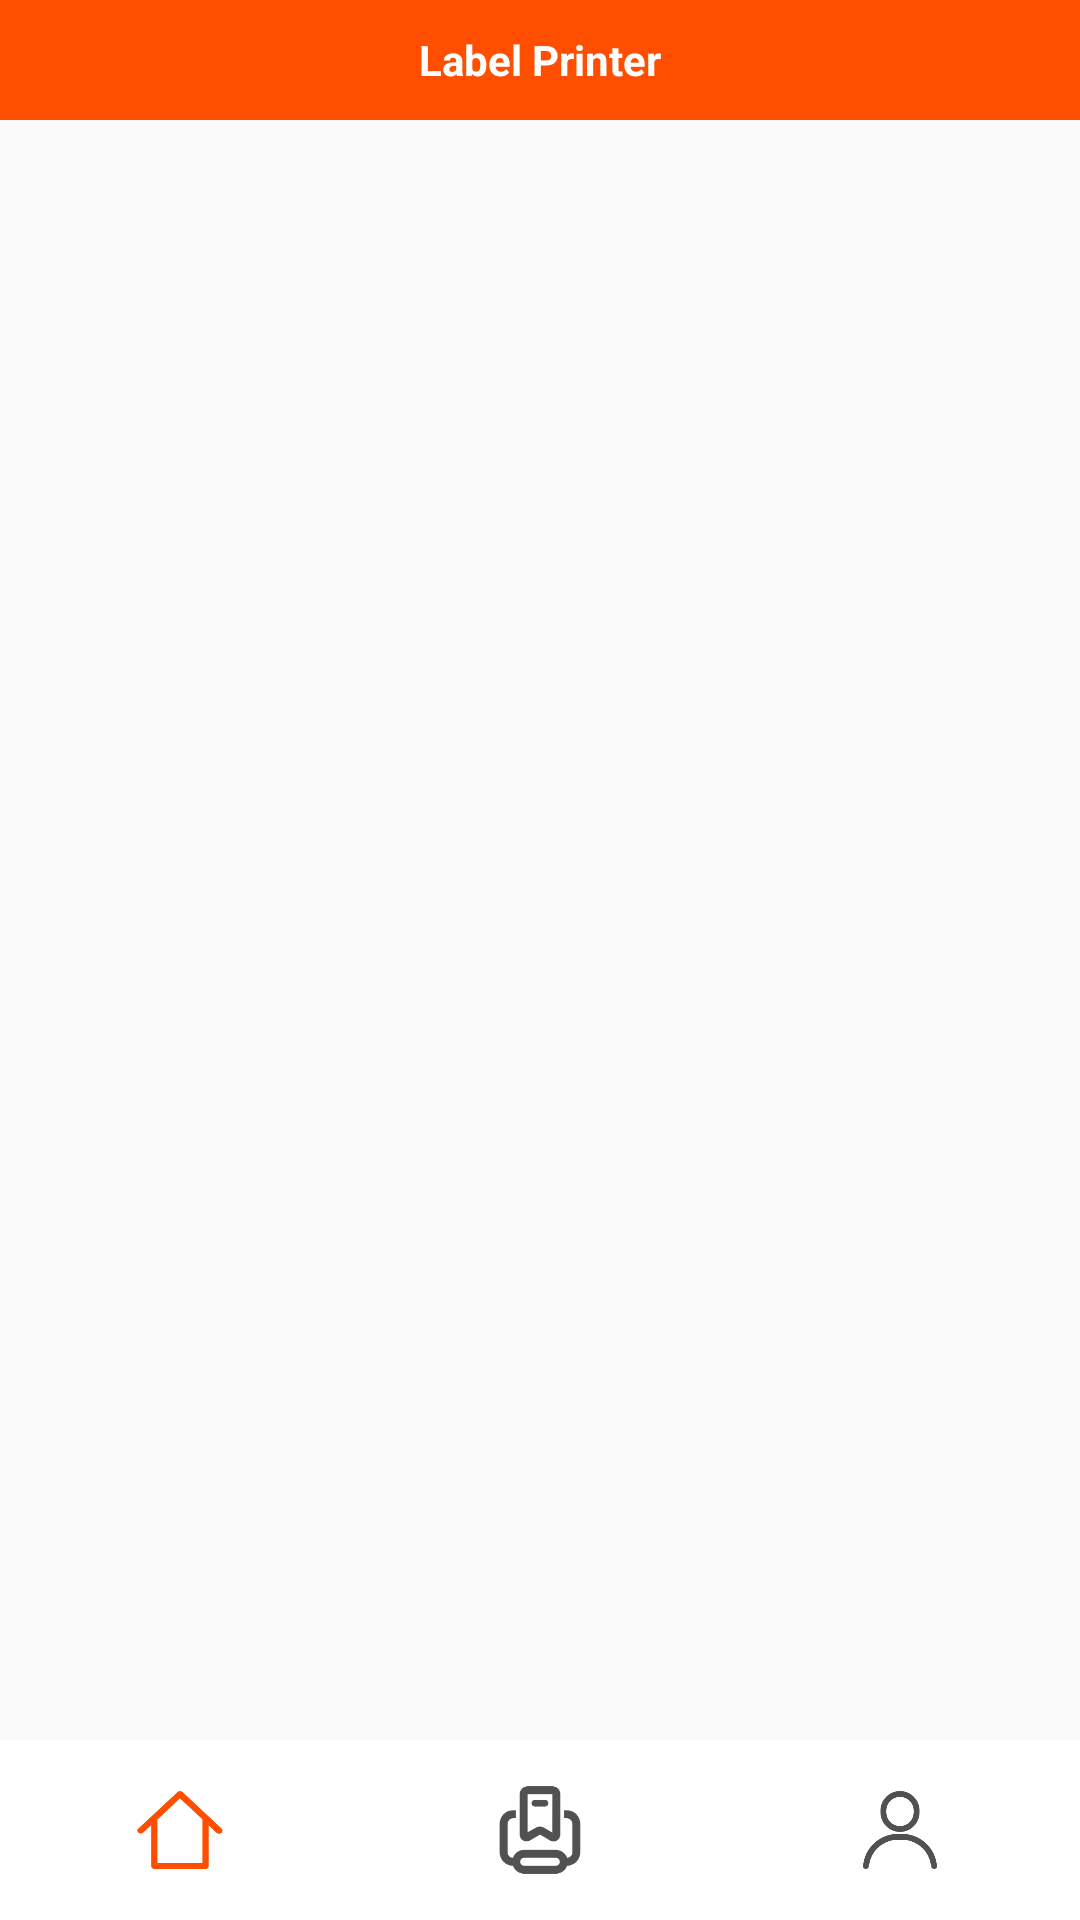

Reconstruct the res/layout file that produces this screen, plus the resources it refers to.
<!-- AndroidManifest.xml: application theme Theme.LabelPrinter -->
<!-- res/layout/activity_main.xml -->
<?xml version="1.0" encoding="utf-8"?>
<androidx.constraintlayout.widget.ConstraintLayout xmlns:android="http://schemas.android.com/apk/res/android"
    xmlns:app="http://schemas.android.com/apk/res-auto"
    xmlns:tools="http://schemas.android.com/tools"
    android:layout_width="match_parent"
    android:layout_height="match_parent"
    android:id="@+id/main"
    tools:context=".MainActivity">
    <LinearLayout
        android:layout_width="match_parent"
        android:layout_height="match_parent"
        android:orientation="vertical">

        <TextView
            android:layout_width="match_parent"
            android:layout_height="40dp"
            android:gravity="center"
            android:textColor="@color/white"
            android:text="@string/app_name"
            android:background="#ff4e00"
            android:textStyle="bold"/>
        
        <FrameLayout
            android:id="@+id/framelayout"
            android:layout_width="match_parent"
            android:layout_height="0dp"
            android:layout_weight="1" />

        
        <LinearLayout
            android:layout_width="match_parent"
            android:layout_height="60dp"
            android:orientation="horizontal"
            android:background="#ffffff">
            <LinearLayout
                android:id="@+id/bottom_LinearLayout1"
                android:layout_width="0dp"
                android:layout_height="match_parent"
                android:layout_weight="1"
                android:padding="17dp"
                android:orientation="vertical">
                <ImageView
                    android:id="@+id/bottom_ImageView1"
                    android:layout_width="match_parent"
                    android:layout_height="match_parent"
                    android:layout_gravity="center"
                    android:src="@drawable/home1" />
                
            </LinearLayout>
            <LinearLayout
                android:id="@+id/bottom_LinearLayout2"
                android:layout_width="0dp"
                android:layout_height="match_parent"
                android:layout_weight="1"
                android:padding="12dp"
                android:orientation="vertical">
                <ImageView
                    android:id="@+id/bottom_ImageView2"
                    android:layout_width="match_parent"
                    android:layout_height="match_parent"
                    android:layout_gravity="center"
                    android:src="@drawable/template" />
                
            </LinearLayout>
            <LinearLayout
                android:id="@+id/bottom_LinearLayout3"
                android:layout_width="0dp"
                android:layout_height="match_parent"
                android:layout_weight="1"
                android:padding="17dp"
                android:orientation="vertical">
                <ImageView
                    android:id="@+id/bottom_ImageView3"
                    android:layout_width="match_parent"
                    android:layout_height="match_parent"
                    android:layout_gravity="center"
                    android:src="@drawable/mine" />
                
            </LinearLayout>
        </LinearLayout>
    </LinearLayout>

</androidx.constraintlayout.widget.ConstraintLayout>
<!-- resources referenced by this layout -->
<resources>
  <!-- drawable home1: png bitmap (drawable-v24, 5373 bytes) -->
  <!-- drawable mine: png bitmap (drawable-v24, 7332 bytes) -->
  <!-- drawable template: png bitmap (drawable-v24, 6235 bytes) -->
  <string name="app_name">Label Printer</string>
  <style name="Theme.LabelPrinter" parent="Theme.MaterialComponents.DayNight.NoActionBar.Bridge">
          
          <item name="colorPrimary">@color/purple_500</item>
          <item name="colorPrimaryVariant">@color/purple_700</item>
          <item name="colorOnPrimary">@color/white</item>
          
          <item name="colorSecondary">@color/teal_200</item>
          <item name="colorSecondaryVariant">@color/teal_700</item>
          <item name="colorOnSecondary">@color/black</item>
          
          <item name="android:statusBarColor">#ff4e00</item>
          
          <item name="android:windowLightStatusBar">true</item>
      </style>
  <!-- not gathered from this repository: default colours our renderer supplied (Android Studio template values) -->
  <color name="purple_500">#FF6200EE</color>
  <color name="purple_700">#FF3700B3</color>
  <color name="teal_200">#FF03DAC5</color>
  <color name="teal_700">#FF018786</color>
  <color name="black">#FF000000</color>
  <color name="white">#FFFFFFFF</color>
</resources>
